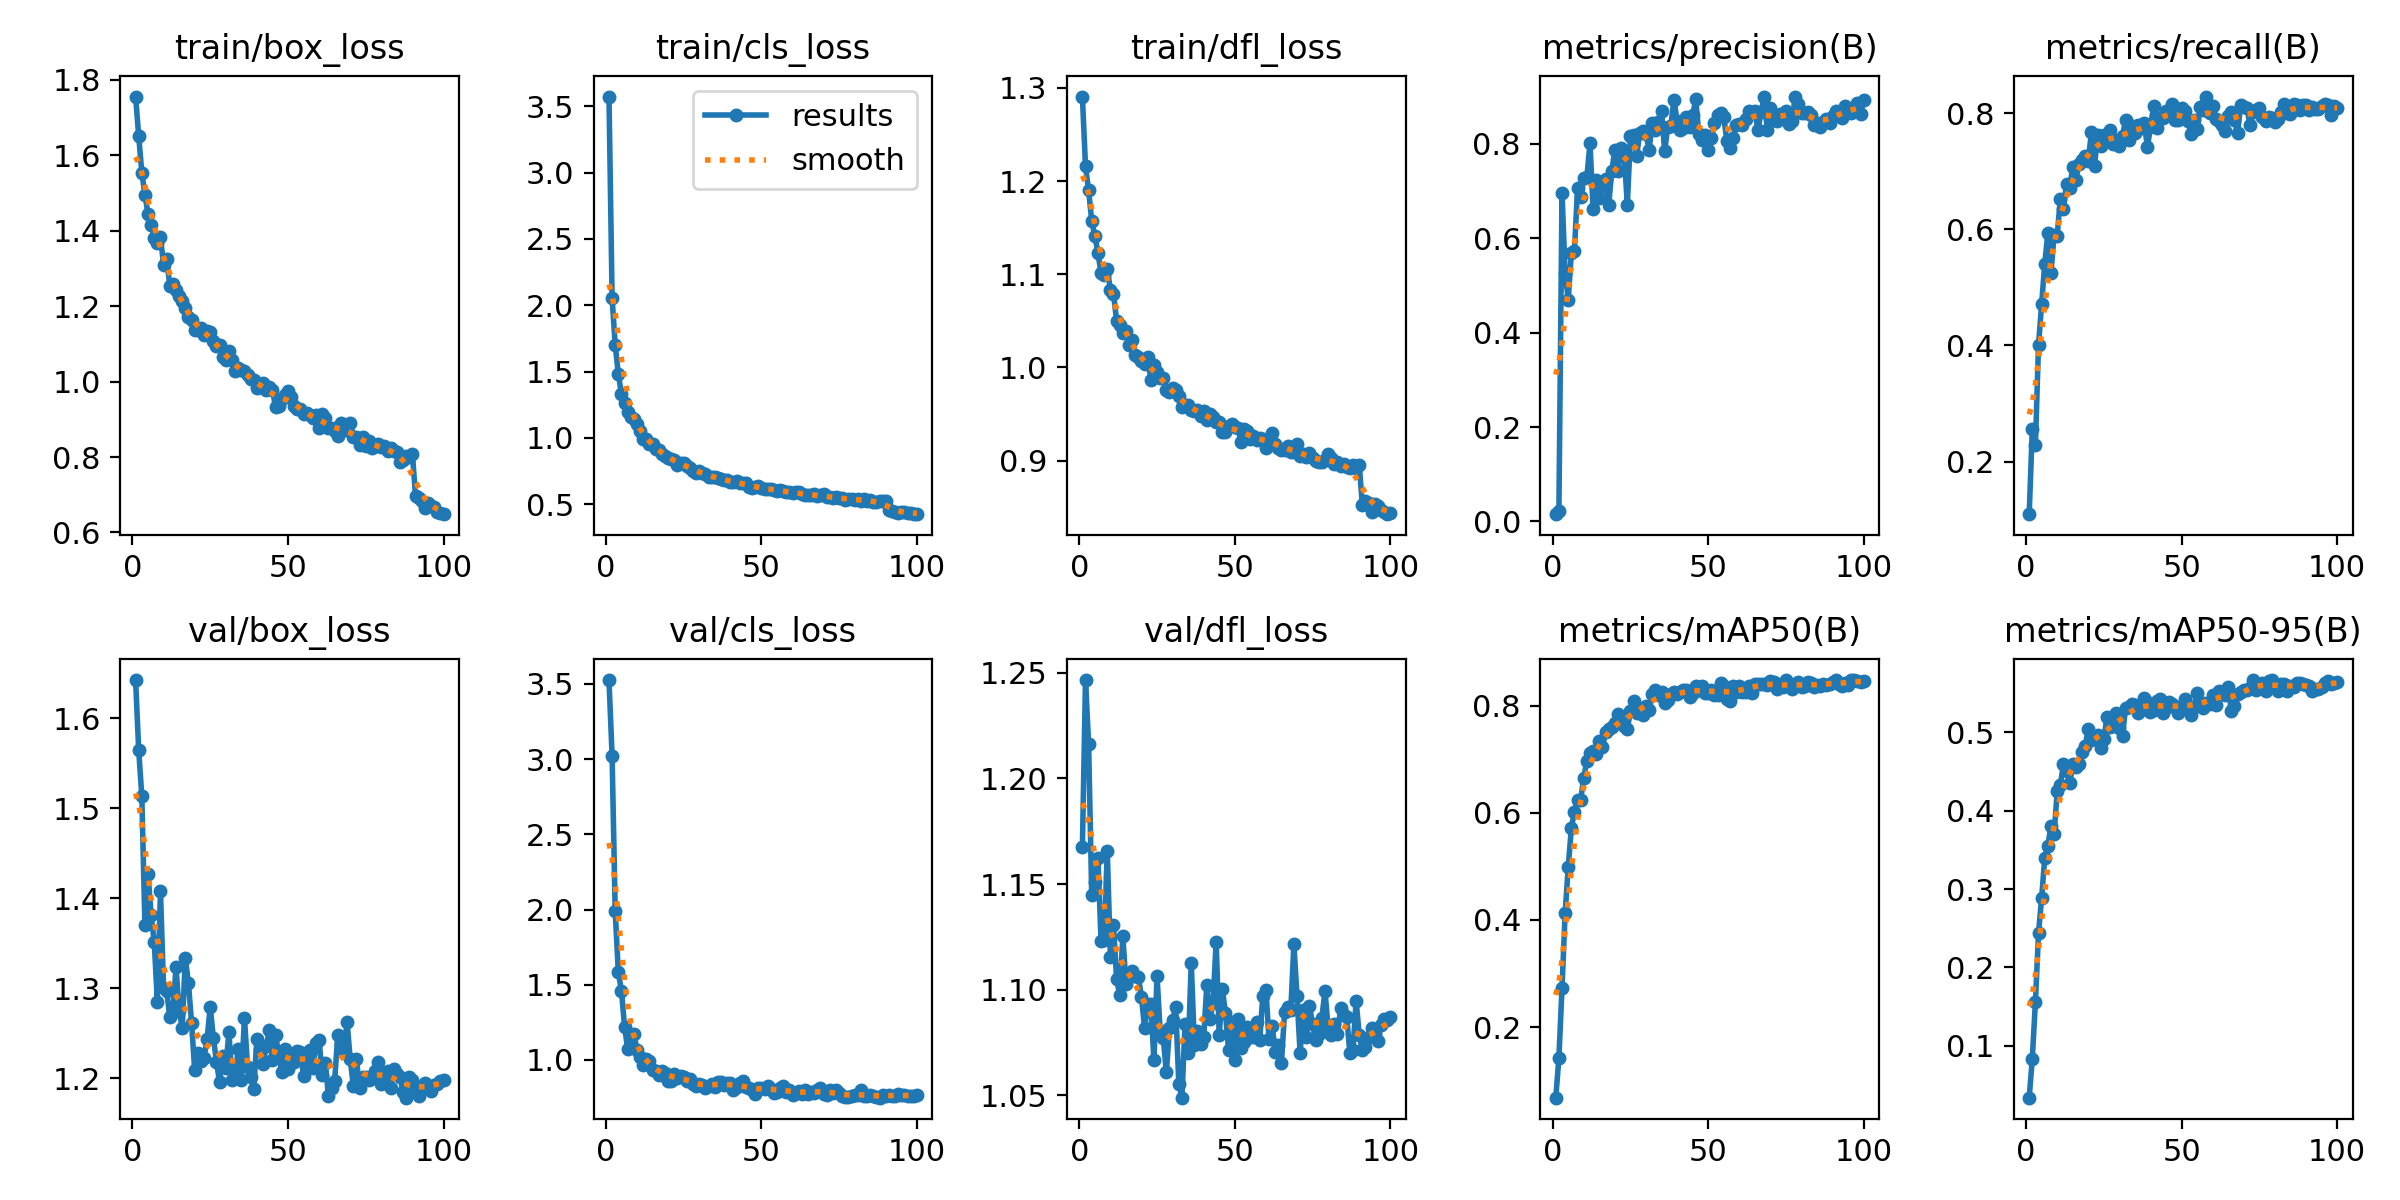

Data behind this chart, as committed beside it:
epoch, time, train/box_loss, train/cls_loss, train/dfl_loss, metrics/precision(B), metrics/recall(B), metrics/mAP50(B), metrics/mAP50-95(B), val/box_loss, val/cls_loss, val/dfl_loss, lr/pg0, lr/pg1, lr/pg2
1, 13.42, 1.756, 3.573, 1.291, 0.01552, 0.1093, 0.06838, 0.03346, 1.642, 3.526, 1.167, 0.000223, 0.000223, 0.000223
2, 25.73, 1.651, 2.054, 1.216, 0.02245, 0.2564, 0.1429, 0.08338, 1.564, 3.021, 1.247, 0.0004492, 0.0004492, 0.0004492
3, 37.73, 1.554, 1.699, 1.19, 0.6962, 0.2286, 0.2728, 0.1557, 1.514, 1.987, 1.216, 0.0006709, 0.0006709, 0.0006709
4, 49.81, 1.496, 1.483, 1.157, 0.5261, 0.401, 0.4124, 0.2435, 1.37, 1.582, 1.145, 0.0007462, 0.0007462, 0.0007462
5, 61.94, 1.445, 1.329, 1.141, 0.4704, 0.4713, 0.4985, 0.2886, 1.427, 1.462, 1.151, 0.0007385, 0.0007385, 0.0007385
6, 73.84, 1.416, 1.261, 1.123, 0.5686, 0.5408, 0.5719, 0.3397, 1.381, 1.222, 1.162, 0.0007309, 0.0007309, 0.0007309
7, 86.24, 1.38, 1.193, 1.101, 0.5742, 0.5938, 0.6019, 0.355, 1.351, 1.074, 1.123, 0.0007233, 0.0007233, 0.0007233
8, 98.82, 1.369, 1.155, 1.099, 0.7071, 0.5249, 0.6235, 0.3811, 1.285, 1.107, 1.123, 0.0007157, 0.0007157, 0.0007157
9, 111.4, 1.383, 1.145, 1.106, 0.6873, 0.5899, 0.6244, 0.3697, 1.408, 1.173, 1.166, 0.0007081, 0.0007081, 0.0007081
10, 123.4, 1.31, 1.101, 1.084, 0.7269, 0.5893, 0.6657, 0.4246, 1.3, 1.064, 1.115, 0.0007005, 0.0007005, 0.0007005
11, 135.3, 1.326, 1.05, 1.079, 0.7306, 0.6515, 0.6972, 0.4324, 1.297, 1.021, 1.131, 0.0006929, 0.0006929, 0.0006929
12, 147.5, 1.254, 0.991, 1.05, 0.8017, 0.6357, 0.7107, 0.4595, 1.268, 0.9667, 1.105, 0.0006853, 0.0006853, 0.0006853
13, 159.6, 1.258, 0.9938, 1.045, 0.6615, 0.6789, 0.7156, 0.4514, 1.274, 1.007, 1.097, 0.0006776, 0.0006776, 0.0006776
14, 171.3, 1.243, 0.9549, 1.037, 0.7242, 0.6706, 0.7092, 0.4348, 1.323, 0.9898, 1.125, 0.00067, 0.00067, 0.00067
15, 183, 1.226, 0.9554, 1.04, 0.6854, 0.7076, 0.7346, 0.4594, 1.275, 0.9337, 1.103, 0.0006624, 0.0006624, 0.0006624
16, 194.6, 1.214, 0.914, 1.024, 0.7118, 0.6856, 0.7225, 0.4559, 1.256, 0.9271, 1.106, 0.0006548, 0.0006548, 0.0006548
17, 206.4, 1.195, 0.9116, 1.029, 0.7268, 0.7123, 0.7514, 0.4602, 1.333, 0.903, 1.109, 0.0006472, 0.0006472, 0.0006472
18, 218.2, 1.17, 0.8758, 1.013, 0.6704, 0.7198, 0.7571, 0.4747, 1.305, 0.9287, 1.107, 0.0006396, 0.0006396, 0.0006396
19, 229.9, 1.164, 0.8624, 1.012, 0.7433, 0.7272, 0.7608, 0.4825, 1.261, 0.9146, 1.106, 0.000632, 0.000632, 0.000632
20, 242, 1.137, 0.8476, 1.007, 0.7871, 0.7174, 0.767, 0.5047, 1.209, 0.8597, 1.096, 0.0006244, 0.0006244, 0.0006244
21, 254.1, 1.136, 0.8371, 1.004, 0.7432, 0.768, 0.7844, 0.4906, 1.228, 0.8618, 1.082, 0.0006167, 0.0006167, 0.0006167
22, 266, 1.143, 0.831, 1.011, 0.7919, 0.7093, 0.7693, 0.4929, 1.219, 0.9093, 1.093, 0.0006091, 0.0006091, 0.0006091
23, 277.5, 1.123, 0.7943, 0.9868, 0.7758, 0.7624, 0.7612, 0.4961, 1.223, 0.8778, 1.093, 0.0006015, 0.0006015, 0.0006015
24, 288.9, 1.134, 0.8122, 1.002, 0.6718, 0.743, 0.7563, 0.4805, 1.244, 0.8939, 1.066, 0.0005939, 0.0005939, 0.0005939
25, 300.3, 1.132, 0.8089, 0.9951, 0.8168, 0.763, 0.7901, 0.4914, 1.279, 0.889, 1.106, 0.0005863, 0.0005863, 0.0005863
26, 311.5, 1.108, 0.7889, 0.9883, 0.8181, 0.7624, 0.8088, 0.5202, 1.245, 0.8587, 1.08, 0.0005787, 0.0005787, 0.0005787
27, 322.6, 1.093, 0.7712, 0.9888, 0.7754, 0.7714, 0.7852, 0.5065, 1.218, 0.8724, 1.077, 0.0005711, 0.0005711, 0.0005711
28, 334, 1.096, 0.7536, 0.9758, 0.8231, 0.7464, 0.7935, 0.5106, 1.195, 0.8428, 1.061, 0.0005634, 0.0005634, 0.0005634
29, 345.2, 1.066, 0.7354, 0.9732, 0.8278, 0.7537, 0.7831, 0.5245, 1.225, 0.8251, 1.082, 0.0005558, 0.0005558, 0.0005558
30, 356.6, 1.057, 0.7488, 0.9782, 0.8205, 0.7434, 0.7996, 0.5057, 1.211, 0.8417, 1.086, 0.0005482, 0.0005482, 0.0005482
31, 367.9, 1.08, 0.7347, 0.9756, 0.7875, 0.7608, 0.7917, 0.4956, 1.251, 0.8343, 1.092, 0.0005406, 0.0005406, 0.0005406
32, 379.6, 1.056, 0.7272, 0.969, 0.8445, 0.7889, 0.8215, 0.5316, 1.198, 0.8105, 1.056, 0.000533, 0.000533, 0.000533
33, 391.4, 1.027, 0.7078, 0.9575, 0.8299, 0.7533, 0.8287, 0.5322, 1.202, 0.8254, 1.049, 0.0005254, 0.0005254, 0.0005254
34, 403.4, 1.037, 0.7059, 0.9593, 0.8468, 0.7784, 0.8194, 0.5361, 1.233, 0.841, 1.084, 0.0005178, 0.0005178, 0.0005178
35, 414.8, 1.031, 0.7014, 0.9598, 0.8689, 0.7659, 0.8248, 0.5345, 1.198, 0.822, 1.07, 0.0005102, 0.0005102, 0.0005102
36, 426.3, 1.028, 0.6969, 0.9545, 0.7848, 0.7794, 0.8054, 0.5249, 1.267, 0.8555, 1.113, 0.0005025, 0.0005025, 0.0005025
37, 437.6, 1.018, 0.6922, 0.9536, 0.837, 0.7744, 0.8106, 0.5307, 1.213, 0.8552, 1.074, 0.0004949, 0.0004949, 0.0004949
38, 449, 1.007, 0.6841, 0.9545, 0.8391, 0.7841, 0.8218, 0.544, 1.201, 0.8359, 1.08, 0.0004873, 0.0004873, 0.0004873
39, 460.3, 1.003, 0.6786, 0.9484, 0.8939, 0.7416, 0.825, 0.5392, 1.188, 0.8449, 1.074, 0.0004797, 0.0004797, 0.0004797
40, 471.5, 0.9833, 0.6636, 0.9536, 0.8484, 0.7763, 0.8213, 0.5257, 1.244, 0.8454, 1.077, 0.0004721, 0.0004721, 0.0004721
41, 482.9, 0.9861, 0.664, 0.9433, 0.8306, 0.8124, 0.8259, 0.5284, 1.232, 0.8016, 1.102, 0.0004645, 0.0004645, 0.0004645
42, 494.2, 0.9959, 0.6716, 0.9501, 0.8329, 0.7753, 0.8288, 0.5396, 1.216, 0.8195, 1.086, 0.0004569, 0.0004569, 0.0004569
43, 505.4, 0.978, 0.6608, 0.9468, 0.8573, 0.7924, 0.8282, 0.5425, 1.236, 0.8473, 1.094, 0.0004492, 0.0004492, 0.0004492
44, 516.9, 0.9867, 0.6575, 0.941, 0.8361, 0.7925, 0.8159, 0.5244, 1.253, 0.8612, 1.123, 0.0004416, 0.0004416, 0.0004416
45, 528.3, 0.9787, 0.657, 0.9413, 0.8615, 0.8032, 0.8238, 0.5312, 1.22, 0.8179, 1.078, 0.000434, 0.000434, 0.000434
46, 540, 0.9316, 0.6296, 0.9304, 0.8944, 0.8053, 0.8358, 0.5387, 1.249, 0.8105, 1.1, 0.0004264, 0.0004264, 0.0004264
47, 552.5, 0.9347, 0.6251, 0.9313, 0.8203, 0.8159, 0.8298, 0.5366, 1.227, 0.7998, 1.089, 0.0004188, 0.0004188, 0.0004188
48, 565.1, 0.9546, 0.6291, 0.9368, 0.808, 0.7878, 0.8367, 0.5331, 1.207, 0.776, 1.071, 0.0004112, 0.0004112, 0.0004112
49, 576.6, 0.9656, 0.6342, 0.9394, 0.8196, 0.7881, 0.8236, 0.5254, 1.232, 0.8155, 1.085, 0.0004036, 0.0004036, 0.0004036
50, 588.4, 0.9741, 0.6251, 0.9362, 0.788, 0.8095, 0.8233, 0.534, 1.21, 0.8168, 1.067, 0.000396, 0.000396, 0.000396
51, 599.6, 0.9604, 0.6179, 0.9351, 0.8122, 0.8034, 0.8286, 0.5423, 1.221, 0.8054, 1.086, 0.0003883, 0.0003883, 0.0003883
52, 611.2, 0.9353, 0.6128, 0.9204, 0.8444, 0.7866, 0.8195, 0.5338, 1.218, 0.8299, 1.072, 0.0003807, 0.0003807, 0.0003807
53, 622.4, 0.9276, 0.6155, 0.934, 0.8615, 0.764, 0.8194, 0.5218, 1.23, 0.807, 1.075, 0.0003731, 0.0003731, 0.0003731
54, 633.7, 0.9265, 0.6042, 0.9322, 0.8648, 0.7893, 0.8416, 0.5327, 1.229, 0.7793, 1.082, 0.0003655, 0.0003655, 0.0003655
55, 645, 0.9135, 0.6016, 0.9231, 0.8575, 0.7723, 0.8363, 0.55, 1.203, 0.787, 1.078, 0.0003579, 0.0003579, 0.0003579
56, 656.3, 0.9176, 0.6065, 0.926, 0.8065, 0.811, 0.8119, 0.5383, 1.219, 0.8147, 1.077, 0.0003503, 0.0003503, 0.0003503
57, 667.6, 0.9123, 0.5974, 0.9221, 0.7921, 0.8058, 0.8092, 0.5317, 1.231, 0.8248, 1.085, 0.0003427, 0.0003427, 0.0003427
58, 678.7, 0.9027, 0.5943, 0.9247, 0.8127, 0.8289, 0.8357, 0.5378, 1.212, 0.7837, 1.076, 0.0003351, 0.0003351, 0.0003351
59, 689.9, 0.9103, 0.5921, 0.9232, 0.841, 0.8011, 0.8258, 0.5365, 1.239, 0.8025, 1.097, 0.0003274, 0.0003274, 0.0003274
60, 701.3, 0.8779, 0.5807, 0.9131, 0.8421, 0.8122, 0.8358, 0.5484, 1.242, 0.769, 1.1, 0.0003198, 0.0003198, 0.0003198
... 40 more rows
